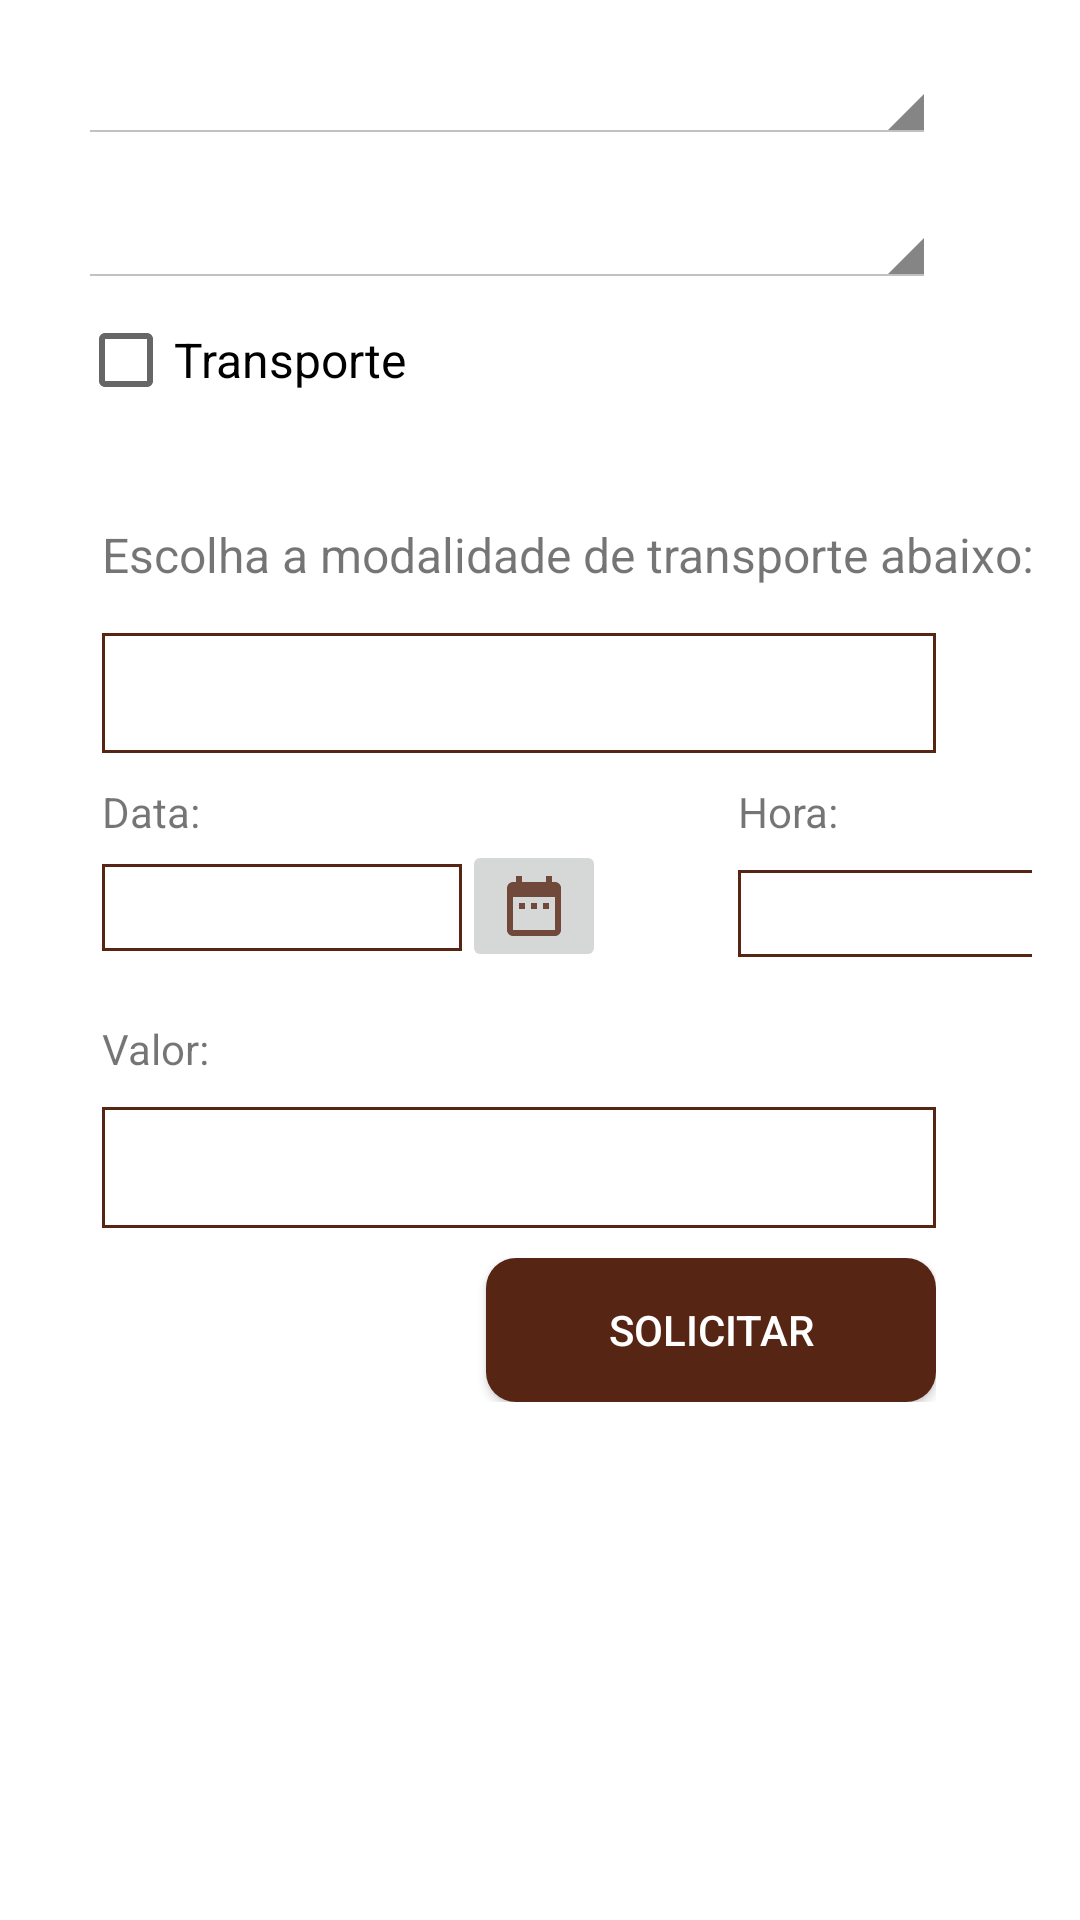

Produce the Android XML layout that renders to this screen, including the resource entries it uses.
<!-- AndroidManifest.xml: application theme AppTheme -->
<!-- res/layout/activity_solicitar_servico.xml -->
<?xml version="1.0" encoding="utf-8"?>
<LinearLayout xmlns:android="http://schemas.android.com/apk/res/android"
    xmlns:app="http://schemas.android.com/apk/res-auto"
    xmlns:tools="http://schemas.android.com/tools"
    android:layout_width="match_parent"
    android:layout_height="match_parent"
    android:paddingBottom="16dp"
    android:paddingLeft="16dp"
    android:paddingRight="16dp"
    android:paddingTop="16dp"
    tools:context=".SolicitarServicoActivity">


    <LinearLayout
        android:layout_width="match_parent"
        android:layout_height="match_parent"
        android:gravity="center"
        android:orientation="vertical">


        <LinearLayout

            android:layout_width="wrap_content"
            android:layout_height="wrap_content"
            android:orientation="vertical">

            <LinearLayout
                android:background="@drawable/spinner_bg"
                android:layout_marginRight="32dp"
                android:layout_marginLeft="10dp"
                android:layout_width="match_parent"
                android:layout_height="wrap_content"
                android:orientation="vertical">

                <Spinner
                    android:id="@+id/spinnerServico"
                    android:text="Selecione o Serviço"
                    style="@android:style/Widget.Holo.Light.Spinner"
                    android:layout_height="wrap_content"
                    android:layout_width="match_parent"/>

                <Spinner
                    android:id="@+id/spinnerAnimal"
                    android:text="Selecione um Animal"
                    android:layout_marginTop="16dp"
                    style="@android:style/Widget.Holo.Light.Spinner"
                    android:layout_height="wrap_content"
                    android:layout_width="match_parent"/>

            </LinearLayout>

            <CheckBox
                android:id="@+id/checkTransporte"
                android:layout_width="match_parent"
                android:layout_height="wrap_content"
                android:layout_marginRight="32dp"
                android:layout_marginLeft="10dp"
                android:visibility="visible"
                tools:visibility="visible"
                android:text="Transporte"
                android:textSize="16dp"
                />

            <TextView
                android:id="@+id/txtselecionartransporte"
                android:layout_width="369dp"
                android:layout_height="37dp"
                android:layout_marginLeft="18dp"
                android:layout_marginTop="30dp"
                android:layout_marginRight="32dp"
                android:text="Escolha a modalidade de transporte abaixo:"
                android:textSize="16dp"
                >

            </TextView>

            <Spinner
                android:id="@+id/spinner"
                android:layout_width="match_parent"
                android:layout_height="40dp"
                android:text="Buscar"
                android:layout_marginRight="32dp"
                android:background="@drawable/borda_quadrada"
                android:layout_marginLeft="18dp"
                />

            <LinearLayout
                android:layout_width="match_parent"
                android:layout_height="wrap_content"
                android:orientation="horizontal">

                <LinearLayout
                    android:layout_width="180dp"
                    android:layout_height="wrap_content"
                    android:layout_marginRight="32dp"
                    android:layout_marginLeft="18dp"
                    android:orientation="vertical">

                    <TextView
                        android:layout_width="120dp"
                        android:layout_height="wrap_content"
                        android:layout_marginTop="10dp"
                        android:text="Data:" />

                            <LinearLayout
                                android:layout_width="match_parent"
                                android:layout_height="50dp"
                                android:orientation="horizontal">

                                <TextView
                                    android:id="@+id/tv_dataSolicitacao"
                                    android:layout_marginTop="8dp"
                                    android:layout_width="120dp"
                                    android:layout_height="29dp"
                                    android:background="@drawable/borda_quadrada" />

                                <ImageButton
                                    android:id="@+id/ib_DataSolicitacao"
                                    android:src="@drawable/ic_calendario"
                                    android:layout_width="wrap_content"
                                    android:layout_height="wrap_content">

                                </ImageButton>

                            </LinearLayout>

                </LinearLayout>

                <LinearLayout
                    android:layout_width="180dp"
                    android:layout_height="wrap_content"
                    android:orientation="vertical">

                    <TextView
                        android:layout_width="120dp"
                        android:layout_height="wrap_content"
                        android:layout_marginTop="10dp"
                        android:text="Hora:" />

                    <TextView
                        android:id="@+id/tv_horaSolicitacao"
                        android:layout_width="120dp"
                        android:layout_height="29dp"
                        android:layout_marginTop="10dp"
                        android:background="@drawable/borda_quadrada"
                        android:inputType="textPersonName" />
                </LinearLayout>


            </LinearLayout>

            <TextView
                android:layout_width="match_parent"
                android:layout_height="wrap_content"
                android:layout_marginRight="32dp"
                android:layout_marginLeft="18dp"
                android:layout_marginTop="10dp"
                android:text="Valor:" />

            <TextView
                android:id="@+id/tv_ValorServico"
                android:layout_width="match_parent"
                android:layout_height="wrap_content"
                android:layout_marginTop="10dp"
                android:textSize="30dp"
                android:background="@drawable/borda_quadrada"
                android:layout_marginRight="32dp"
                android:layout_marginLeft="18dp" />

            <LinearLayout
                android:layout_width="match_parent"
                android:layout_height="wrap_content"
                android:orientation="horizontal"
                android:textAlignment="viewEnd"
                android:layout_marginTop="10dp"
                android:layout_marginRight="32dp"
                    android:layout_marginLeft="18dp"
                    android:gravity="end">
                    <Button
                        android:id="@+id/btnSolicitarServico"
                        android:layout_width="150dp"
                        android:layout_height="wrap_content"
                        android:textColor="#FFFFFF"
                        android:background="@drawable/estilo_botao"
                        android:text="Solicitar">
                    </Button>
                </LinearLayout>

            </LinearLayout>

            <LinearLayout
                android:layout_width="wrap_content"
                android:layout_height="match_parent"
                android:orientation="vertical">


            </LinearLayout>
        </LinearLayout>


    </LinearLayout>
<!-- resources referenced by this layout -->
<resources>
  <!-- drawable borda_quadrada (drawable) -->
  <?xml version="1.0" encoding="utf-8"?>
  <shape xmlns:android="http://schemas.android.com/apk/res/android">
  
      
      
      <stroke android:width="1dp" android:color="#562514" />
  
      
      <corners android:radius="0dp" />
  </shape>
  <!-- drawable estilo_botao (drawable) -->
  <shape xmlns:android="http://schemas.android.com/apk/res/android" android:padding="10dp"
      android:shape="rectangle">
      <gradient
          android:startColor="#562514"
          android:endColor="#562514"
          android:angle="45"/>
      <padding android:left="6dp"
          android:top="6dp"
          android:right="6dp"
          android:bottom="6dp" />
      <corners android:radius="10dp" />
  </shape>
  <!-- drawable ic_calendario (drawable-anydpi) -->
  <vector xmlns:android="http://schemas.android.com/apk/res/android"
      android:width="24dp"
      android:height="24dp"
      android:viewportWidth="24"
      android:viewportHeight="24"
      android:tint="#562514"
      android:alpha="0.8">
      <path
          android:fillColor="#FF000000"
          android:pathData="M9,11L7,11v2h2v-2zM13,11h-2v2h2v-2zM17,11h-2v2h2v-2zM19,4h-1L18,2h-2v2L8,4L8,2L6,2v2L5,4c-1.11,0 -1.99,0.9 -1.99,2L3,20c0,1.1 0.89,2 2,2h14c1.1,0 2,-0.9 2,-2L21,6c0,-1.1 -0.9,-2 -2,-2zM19,20L5,20L5,9h14v11z"/>
  </vector>
  <style name="AppTheme" parent="Theme.MaterialComponents.DayNight.NoActionBar">
          
          <item name="colorPrimary">@color/colorPrimary</item>
          <item name="colorPrimaryDark">@color/colorPrimaryDark</item>
          <item name="colorAccent">@color/colorAccent</item>
      </style>
  <color name="colorPrimary">#ffcb0b</color>
  <color name="colorPrimaryDark">#562514</color>
  <color name="colorAccent">#03DAC5</color>
</resources>
